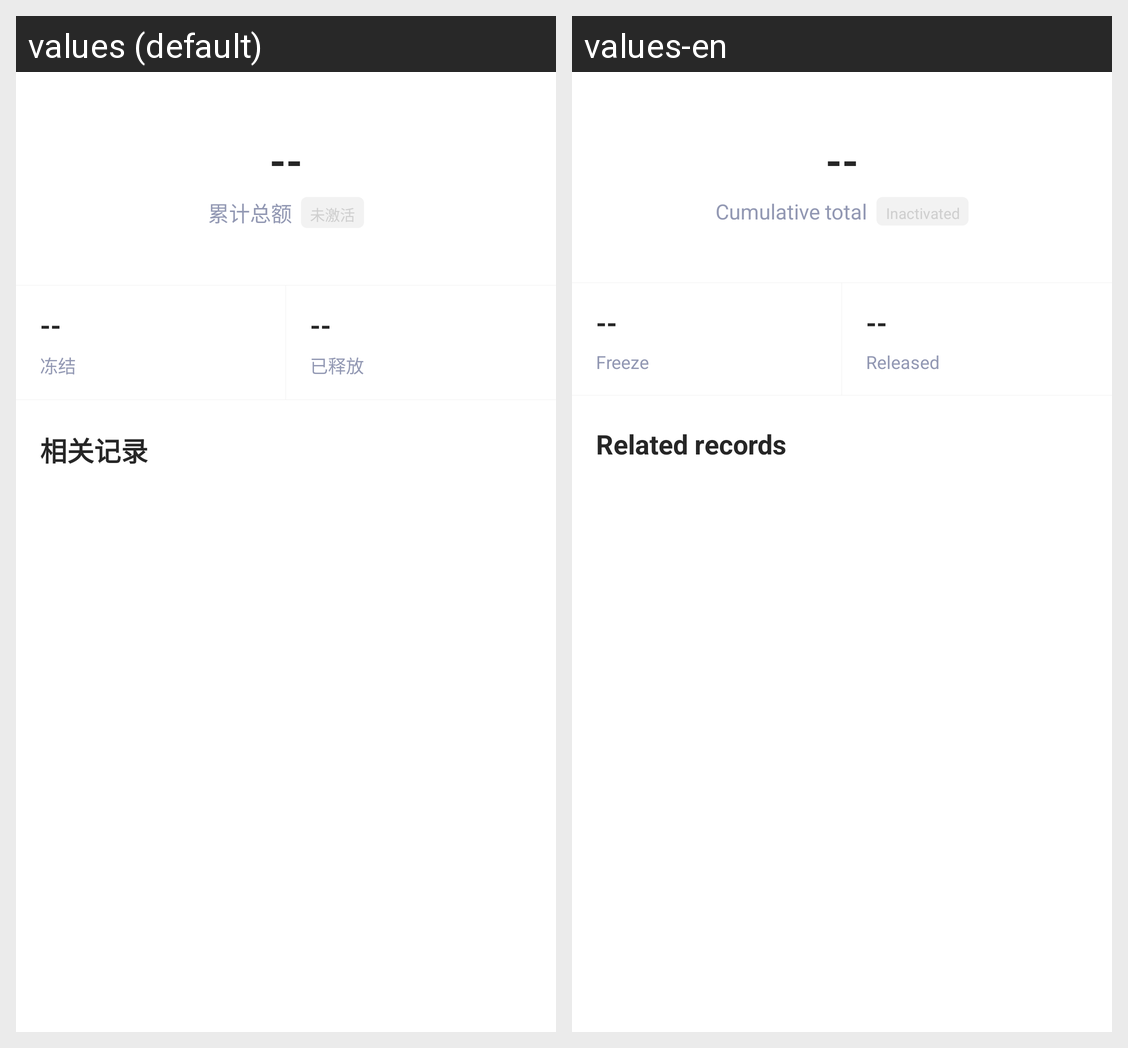

Here is an Android app screen in its default locale and in the app's own translations. Write out the translated-string differences for the strings that appear on this screen.
Android screen res/layout/header_invite_cumulative_reward.xml rendered under 2 locales, left to right: values (default), values-en. Device: Nexus 5 (rendered at 1080×1920; each locale shown at half size, 540×960, under a caption strip naming it); theme AppTheme.
Strings drawn on this screen, with the default value and each locale's value (text and hints the layout hard-codes, and strings that could not be matched under every locale, appear in the picture but are not listed):

cumulative_total
  values: 累计总额
  values-en: Cumulative total

invite_inactivated
  values: 未激活
  values-en: Inactivated

invite_freeze
  values: 冻结
  values-en: Freeze

invite_released
  values: 已释放
  values-en: Released

invite_related_records
  values: 相关记录
  values-en: Related records
